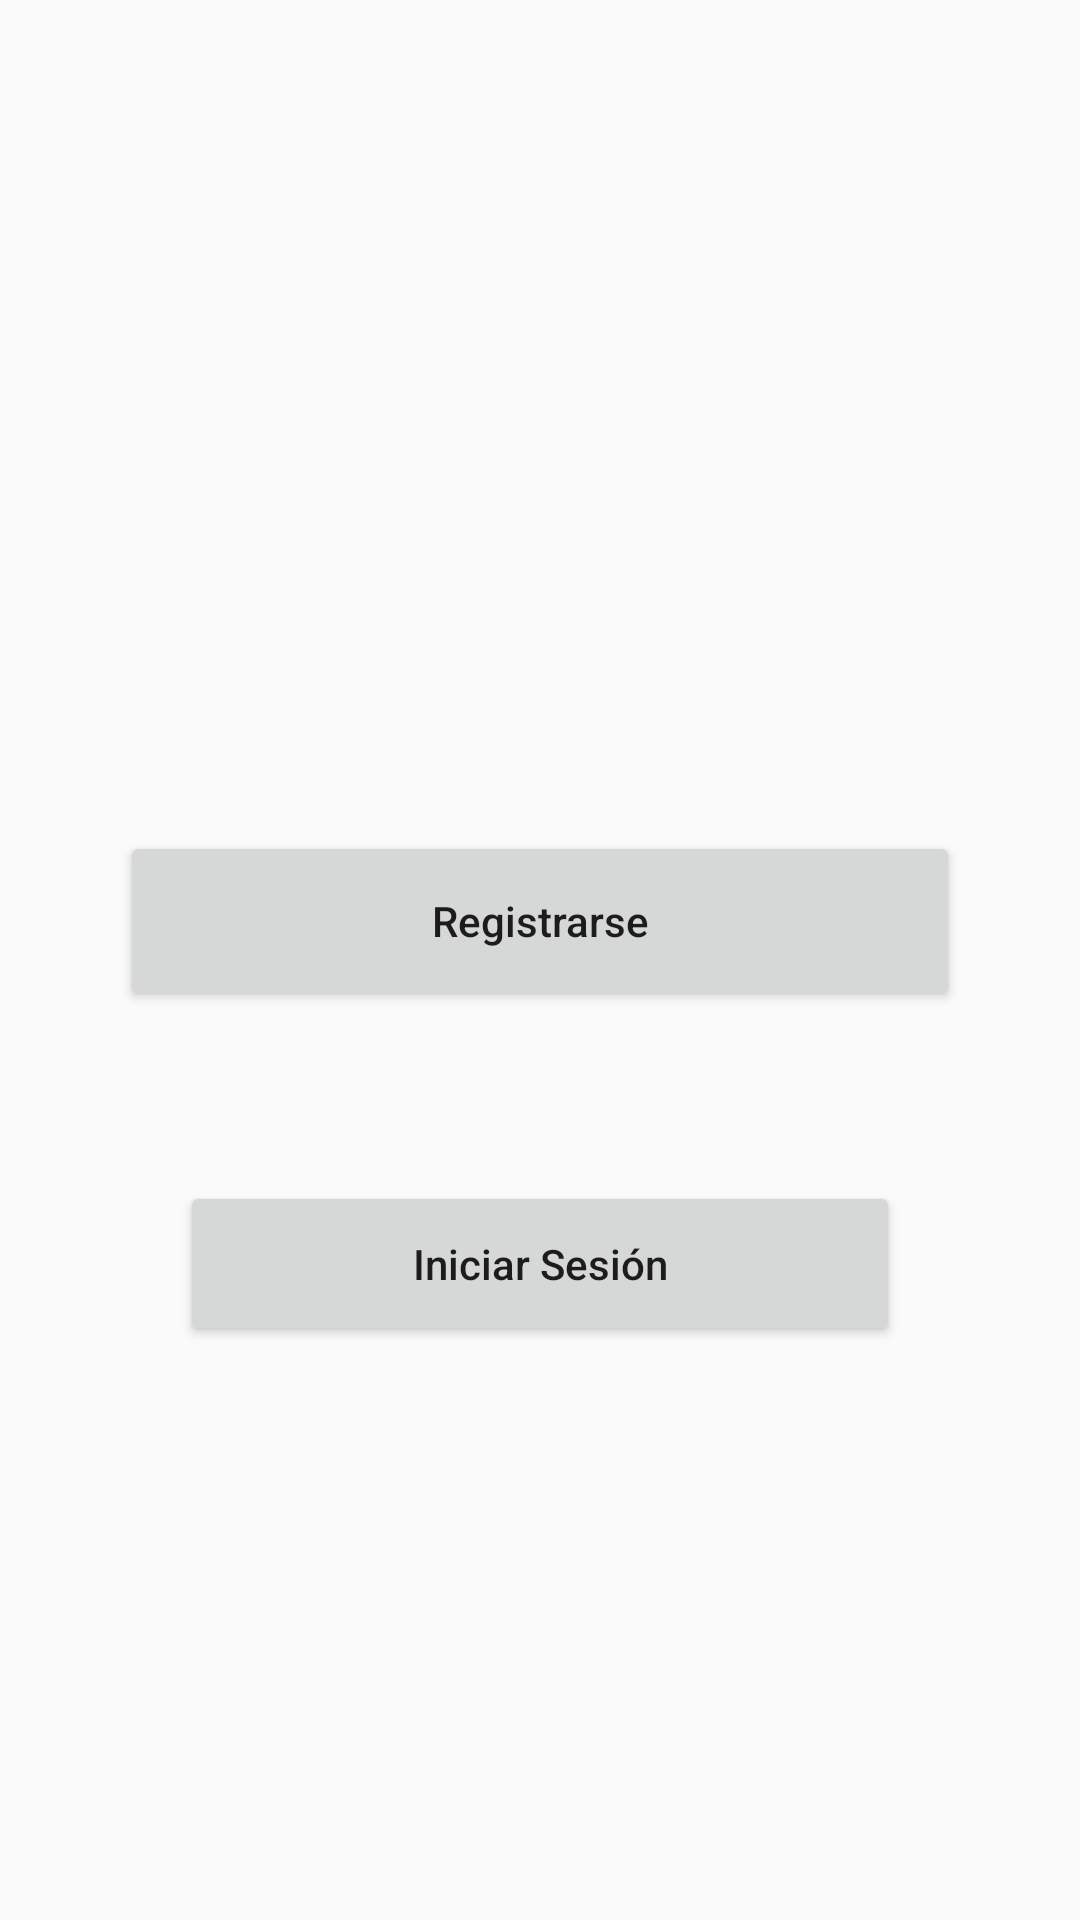

The Android layout XML behind this screen, and the referenced resources:
<!-- AndroidManifest.xml: activity theme MainTheme -->
<!-- res/layout/activity_main.xml -->
<?xml version="1.0" encoding="utf-8"?>
<android.support.constraint.ConstraintLayout xmlns:android="http://schemas.android.com/apk/res/android"
    xmlns:app="http://schemas.android.com/apk/res-auto"
    xmlns:tools="http://schemas.android.com/tools"
    android:layout_width="match_parent"
    android:layout_height="match_parent"
    tools:context="com.sam.teamd.samandroidclient.ui.MainActivity">

    <Button
        android:id="@+id/btn_main_register"
        style="@android:style/Widget.Material.Button"
        android:layout_width="0dp"
        android:layout_height="60dp"
        android:layout_marginLeft="40dp"
        android:layout_marginRight="40dp"
        android:layout_marginTop="277dp"
        android:onClick="register"
        android:text="@string/main_register_btn"
        android:textAllCaps="false"
        app:layout_constraintHorizontal_bias="0.538"
        app:layout_constraintLeft_toLeftOf="parent"
        app:layout_constraintRight_toRightOf="parent"
        app:layout_constraintTop_toTopOf="parent" />

    <Button
        android:id="@+id/btn_main_login"
        style="@android:style/Widget.Material.Button"
        android:layout_width="0dp"
        android:layout_height="55dp"
        android:layout_marginBottom="50dp"
        android:layout_marginLeft="60dp"
        android:layout_marginRight="60dp"
        android:layout_marginTop="50dp"
        android:onClick="login"
        android:text="@string/main_login_btn"
        android:textAllCaps="false"
        app:layout_constraintBottom_toBottomOf="parent"
        app:layout_constraintHorizontal_bias="0.502"
        app:layout_constraintLeft_toLeftOf="parent"
        app:layout_constraintRight_toRightOf="parent"
        app:layout_constraintTop_toBottomOf="@+id/btn_main_register"
        app:layout_constraintVertical_bias="0.046" />
</android.support.constraint.ConstraintLayout>
<!-- resources referenced by this layout -->
<resources>
  <string name="main_login_btn">"Iniciar Sesión"</string>
  <string name="main_register_btn">"Registrarse"</string>
  <style name="MainTheme" parent="Theme.AppCompat.Light.NoActionBar">
          
          <item name="colorPrimary">@color/colorPrimary</item>
          <item name="colorPrimaryDark">@color/colorPrimaryDark</item>
          <item name="colorAccent">@color/colorAccent</item>
      </style>
  <color name="colorPrimary">#cfd8dc</color>
  <color name="colorPrimaryDark">#9ea7aa</color>
  <color name="colorAccent">#FF4081</color>
</resources>
